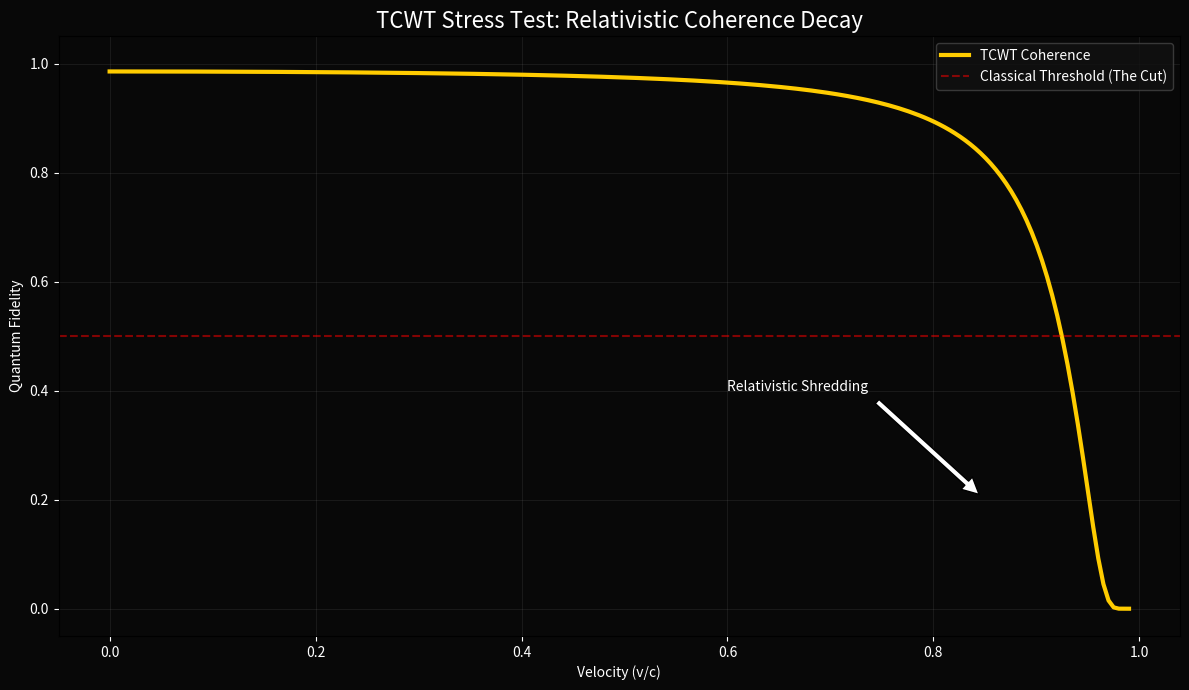

Write Python code to recreate this figure.
import numpy as np
import matplotlib
matplotlib.use('Agg')
import matplotlib.pyplot as plt
import os

# TCWT Constants
kappa = 1.454
v_over_c = np.linspace(0, 0.99, 200)

def simulate_relativistic_omega():
    # Lorentz Factor: gamma = 1 / sqrt(1 - v^2/c^2)
    gamma = 1 / np.sqrt(1 - v_over_c**2)
    
    # In TCWT, length contraction (r' = r/gamma) 
    # Because of 1/r^4 law: Omega' = Omega * gamma^4
    # We assume a baseline Omega of 0.01 at rest
    base_omega = 0.01
    omega_prime = base_omega * (gamma**4)
    
    # Fidelity F = exp(-kappa * Omega')
    fidelity = np.exp(-kappa * omega_prime)
    return fidelity

feds = simulate_relativistic_omega()

# Plotting
fig, ax = plt.subplots(figsize=(12, 7))
fig.patch.set_facecolor('#080808')
ax.set_facecolor('#080808')

ax.plot(v_over_c, feds, color='#FFCC00', lw=3, label='TCWT Coherence')
ax.axhline(0.5, color='red', ls='--', alpha=0.5, label='Classical Threshold (The Cut)')

# Annotations
ax.annotate('Relativistic Shredding', xy=(0.85, 0.2), xytext=(0.6, 0.4),
            arrowprops=dict(facecolor='white', shrink=0.05), color='white')

# Aesthetics
ax.set_title('TCWT Stress Test: Relativistic Coherence Decay', color='white', fontsize=16)
ax.set_xlabel('Velocity (v/c)', color='white')
ax.set_ylabel('Quantum Fidelity', color='white')
ax.set_ylim(-0.05, 1.05)
ax.grid(alpha=0.1)
ax.legend(facecolor='#111111', edgecolor='#444444', labelcolor='white')
ax.tick_params(colors='white')

plt.tight_layout()
plt.savefig("tcwt_relativistic_decay.png", dpi=200, facecolor=fig.get_facecolor())
plt.close()
